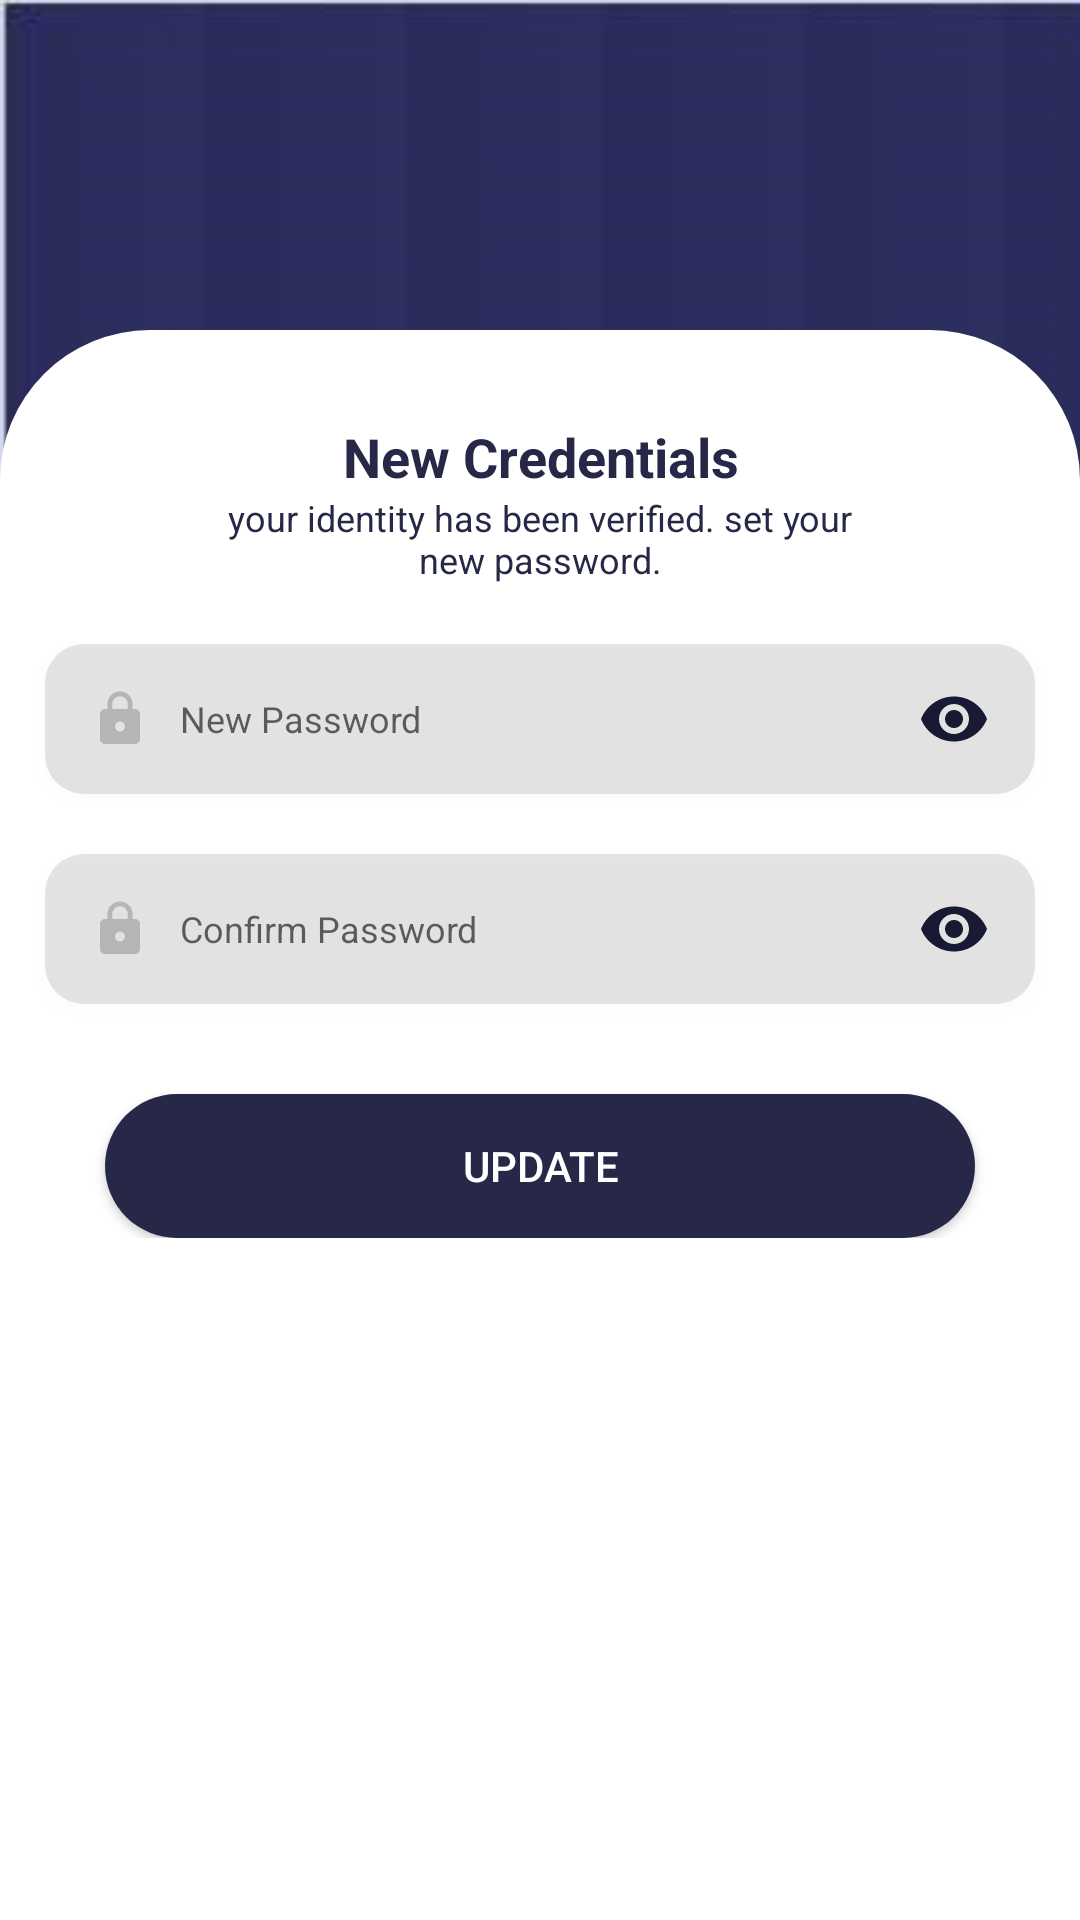

Write the Android layout XML for this screen, with the resource values it uses.
<!-- AndroidManifest.xml: application theme Theme.Blind_Assisting_System -->
<!-- res/layout/activity_new_password.xml -->
<?xml version="1.0" encoding="utf-8"?>
<ScrollView
    xmlns:android="http://schemas.android.com/apk/res/android"
    xmlns:app="http://schemas.android.com/apk/res-auto"
    xmlns:tools="http://schemas.android.com/tools"
    android:layout_width="match_parent"
    android:layout_height="match_parent">
    <LinearLayout
    android:layout_width="match_parent"
    android:layout_height="match_parent"
    tools:context=".MainActivity"
    android:background="@drawable/op"
    android:orientation="vertical">



<LinearLayout
    android:layout_width="match_parent"
    android:layout_height="match_parent"
    android:layout_marginTop="110dp"
    android:background="@drawable/rounds"
    android:orientation="vertical">
    <ImageView
        android:layout_width="70dp"
        android:layout_height="wrap_content"
        android:src="@drawable/update_new_password_icon"
        android:layout_marginTop="30dp"
        android:layout_gravity="center"
        ></ImageView>

    <TextView
        android:layout_width="wrap_content"
        android:layout_height="wrap_content"
        android:layout_gravity="center_horizontal"
        android:layout_marginTop="0dp"
        android:gravity="center"
        android:elevation="1dp"
        android:layout_marginLeft="100dp"
        android:layout_marginRight="100dp"
        android:text="New Credentials"
        android:textColor="@color/purple_200"
        android:textSize="18dp"
        android:textStyle="bold"
        ></TextView>
    <TextView
        android:layout_width="wrap_content"
        android:layout_height="wrap_content"

        android:layout_marginTop="0dp"
        android:gravity="center"
        android:elevation="1dp"
        android:layout_marginLeft="70dp"
        android:layout_marginRight="70dp"
        android:text="your identity has been verified. set your new password."
        android:textColor="@color/purple_200"
        android:textSize="12dp"

        ></TextView>
    <EditText
        android:layout_width="330dp"
        android:layout_marginLeft="10dp"
        android:layout_marginRight="10dp"
        android:inputType="textPassword"
        android:layout_height="50dp"
        android:layout_gravity="center"
        android:layout_marginTop="20dp"
        android:background="@drawable/textfield"
        android:elevation="3dp"
        android:hint="New Password"
        android:textColor="@color/purple_200"
        android:textSize="12dp"
        android:drawablePadding="10dp"
        android:padding="15dp"
        android:drawableRight="@drawable/ic_baseline_remove_red_eye_24"
        android:drawableLeft="@drawable/ic_baseline_lock_24">

    </EditText> <EditText
    android:layout_width="330dp"
    android:layout_marginLeft="10dp"
    android:layout_marginRight="10dp"
    android:inputType="textPassword"
    android:layout_height="50dp"
    android:layout_gravity="center"
    android:layout_marginTop="20dp"
    android:background="@drawable/textfield"
    android:elevation="3dp"
    android:hint="Confirm Password"
    android:textColor="@color/purple_200"
    android:textSize="12dp"
    android:drawablePadding="10dp"
    android:padding="15dp"
    android:drawableRight="@drawable/ic_baseline_remove_red_eye_24"
    android:drawableLeft="@drawable/ic_baseline_lock_24">

</EditText>
    <Button
        android:id="@+id/button"
        android:layout_width="290dp"
        android:layout_height="wrap_content"
        android:layout_marginTop="30dp"
        android:layout_gravity="center"
        android:background="@drawable/roundbutton"
        android:text="Update"
        android:textColor="@color/white"/>

</LinearLayout>
     </LinearLayout>

</ScrollView>
<!-- resources referenced by this layout -->
<resources>
  <color name="purple_200">#272847</color>
  <color name="white">#FFFFFFFF</color>
  <!-- drawable ic_baseline_lock_24 (drawable) -->
  <vector android:height="20dp" android:tint="#33000000"
      android:viewportHeight="24" android:viewportWidth="24"
      android:width="20dp" xmlns:android="http://schemas.android.com/apk/res/android">
      <path android:fillColor="@android:color/white" android:pathData="M18,8h-1L17,6c0,-2.76 -2.24,-5 -5,-5S7,3.24 7,6v2L6,8c-1.1,0 -2,0.9 -2,2v10c0,1.1 0.9,2 2,2h12c1.1,0 2,-0.9 2,-2L20,10c0,-1.1 -0.9,-2 -2,-2zM12,17c-1.1,0 -2,-0.9 -2,-2s0.9,-2 2,-2 2,0.9 2,2 -0.9,2 -2,2zM15.1,8L8.9,8L8.9,6c0,-1.71 1.39,-3.1 3.1,-3.1 1.71,0 3.1,1.39 3.1,3.1v2z"/>
  </vector>
  <!-- drawable ic_baseline_remove_red_eye_24 (drawable) -->
  <vector android:height="24dp" android:tint="#181933"
      android:viewportHeight="24" android:viewportWidth="24"
      android:width="24dp" xmlns:android="http://schemas.android.com/apk/res/android">
      <path android:fillColor="@android:color/darker_gray" android:pathData="M12,4.5C7,4.5 2.73,7.61 1,12c1.73,4.39 6,7.5 11,7.5s9.27,-3.11 11,-7.5c-1.73,-4.39 -6,-7.5 -11,-7.5zM12,17c-2.76,0 -5,-2.24 -5,-5s2.24,-5 5,-5 5,2.24 5,5 -2.24,5 -5,5zM12,9c-1.66,0 -3,1.34 -3,3s1.34,3 3,3 3,-1.34 3,-3 -1.34,-3 -3,-3z"/>
  </vector>
  <!-- drawable op: jpg bitmap (drawable-v24, 25026 bytes) -->
  <!-- drawable roundbutton (drawable) -->
  <?xml version="1.0" encoding="utf-8"?>
  <shape xmlns:android="http://schemas.android.com/apk/res/android">
  <corners
      android:radius="30dp"></corners>
      <solid
          android:color="@color/purple_200"
          ></solid>
  </shape>
  <!-- drawable rounds (drawable) -->
  <?xml version="1.0" encoding="utf-8"?>
  <shape xmlns:android="http://schemas.android.com/apk/res/android">
      <corners
          android:bottomLeftRadius="0dp"
          android:bottomRightRadius="0dp"
          android:topLeftRadius="50dp"
          android:topRightRadius="50dp"
          />
      <solid
          android:color="@color/white"
          ></solid>
  </shape>
  <!-- drawable textfield (drawable) -->
  <?xml version="1.0" encoding="utf-8"?>
  <shape xmlns:android="http://schemas.android.com/apk/res/android">
      <corners
          android:radius="13dp"></corners>
      <solid
          android:color="#1A000000"
          ></solid>
  </shape>
  <style name="Theme.Blind_Assisting_System" parent="Theme.MaterialComponents.DayNight.NoActionBar">
          <item name="colorPrimary">@color/purple_500</item>
          <item name="colorPrimaryVariant">@color/purple_700</item>
          <item name="colorOnPrimary">@color/white</item>
          
          <item name="colorSecondary">@color/teal_200</item>
          <item name="colorSecondaryVariant">@color/teal_700</item>
          <item name="colorOnSecondary">@color/black</item>
          
          <item name="android:statusBarColor" tools:targetApi="l">?attr/colorPrimaryVariant</item>
          
      </style>
  <color name="purple_500">#181933</color>
  <color name="purple_700">#FF3700B3</color>
  <color name="teal_200">#F3112B</color>
  <color name="teal_700">#FF018786</color>
  <color name="black">#FF000000</color>
</resources>
